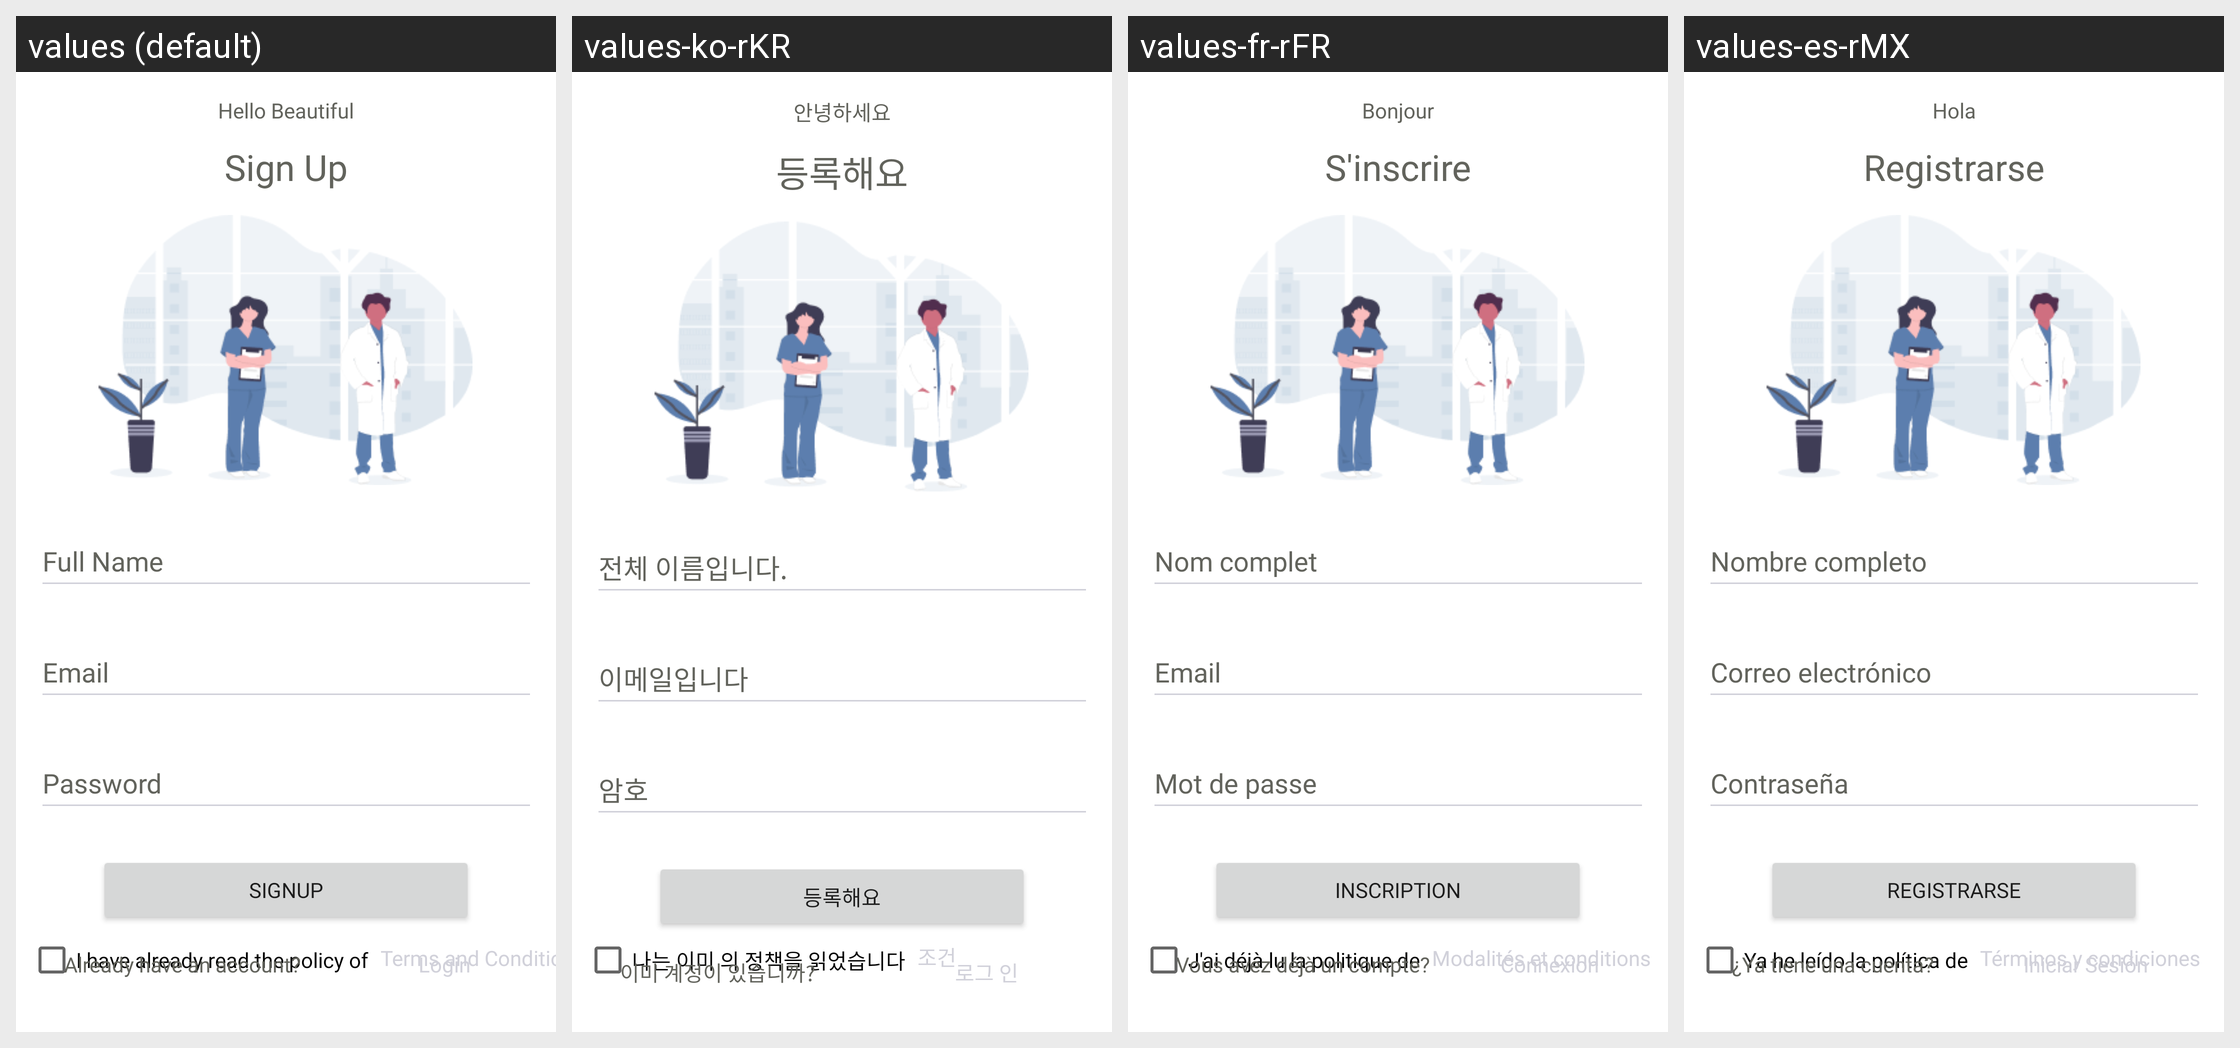

This grid shows one Android layout under several languages. Give, for every string resource on the screen, its name, the default text and each shown locale's text.
Android screen res/layout/activity_signup.xml rendered under 4 locales, left to right: values (default), values-ko-rKR, values-fr-rFR, values-es-rMX. Device: Nexus 5 (rendered at 1080×1920; each locale shown at half size, 540×960, under a caption strip naming it); theme Theme.SaluDate.
Strings drawn on this screen, with the default value and each locale's value (text and hints the layout hard-codes, and strings that could not be matched under every locale, appear in the picture but are not listed):

email
  values: Email
  values-ko-rKR: 이메일입니다
  values-fr-rFR: Email
  values-es-rMX: Correo electrónico

password
  values: Password
  values-ko-rKR: 암호
  values-fr-rFR: Mot de passe
  values-es-rMX: Contraseña

hello_beautiful
  values: Hello Beautiful
  values-ko-rKR: 안녕하세요
  values-fr-rFR: Bonjour
  values-es-rMX: Hola

sign_up
  values: Sign Up
  values-ko-rKR: 등록해요
  values-fr-rFR: S'inscrire
  values-es-rMX: Registrarse

full_name
  values: Full Name
  values-ko-rKR: 전체 이름입니다.
  values-fr-rFR: Nom complet
  values-es-rMX: Nombre completo

signup
  values: Signup
  values-ko-rKR: 등록해요
  values-fr-rFR: Inscription
  values-es-rMX: Registrarse

i_have_already_read
  values: I have already read the policy of
  values-ko-rKR: 나는 이미 의 정책을 읽었습니다
  values-fr-rFR: J'ai déjà lu la politique de
  values-es-rMX: Ya he leído la política de

terms_and_conditions
  values: Terms and Conditions
  values-ko-rKR: 조건
  values-fr-rFR: Modalités et conditions
  values-es-rMX: Términos y condiciones

already_have_an_account
  values: Already have an account?
  values-ko-rKR: 이미 계정이 있습니까?
  values-fr-rFR: Vous avez déjà un compte?
  values-es-rMX: ¿Ya tiene una cuenta?

login
  values: Login
  values-ko-rKR: 로그 인
  values-fr-rFR: Connexion
  values-es-rMX: Iniciar Sesión
